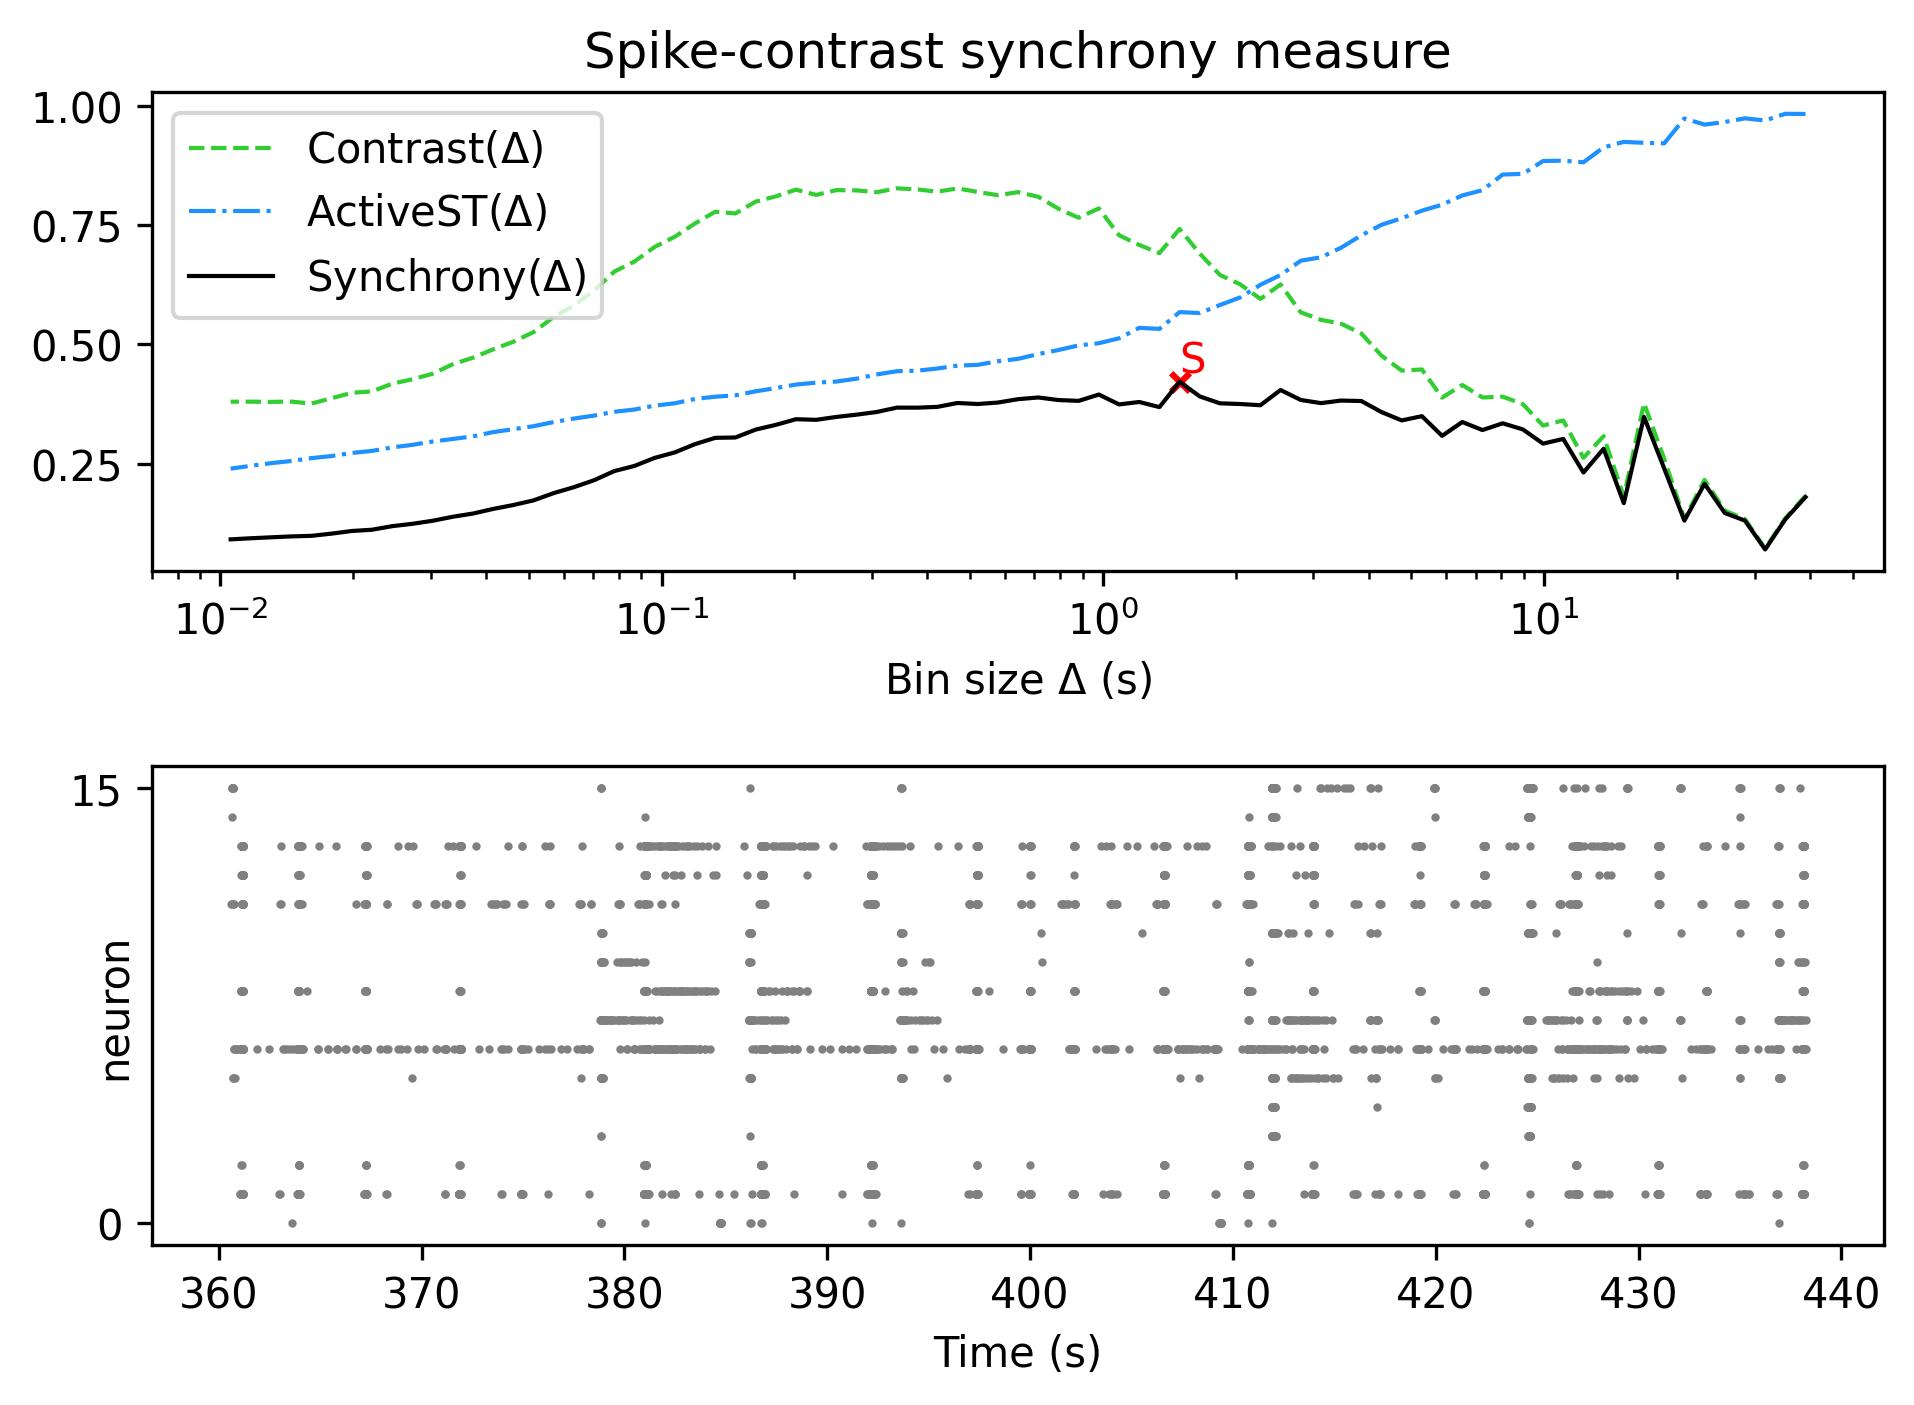

The table this chart was drawn from, first rows:
, Spike-contrast (39.125 s), Spike-contrast (35.212 s), Spike-contrast (31.691 s), Spike-contrast (28.522 s), Spike-contrast (25.67 s), Spike-contrast (23.103 s), Spike-contrast (20.793 s), Spike-contrast (18.713 s), Spike-contrast (16.842 s), Spike-contrast (15.158 s), Spike-contrast (13.642 s), Spike-contrast (12.278 s), Spike-contrast (11.05 s), Spike-contrast (9.945 s), Spike-contrast (8.951 s), Spike-contrast (8.055 s), Spike-contrast (7.25 s), Spike-contrast (6.525 s), Spike-contrast (5.872 s), Spike-contrast (5.285 s), Spike-contrast (4.757 s), Spike-contrast (4.281 s), Spike-contrast (3.853 s)
0, 0.1797, 0.133, 0.06965, 0.1302, 0.1463, 0.2075, 0.1303, 0.2398, 0.3481, 0.1669, 0.281, 0.2313, 0.3018, 0.2919, 0.3217, 0.3346, 0.3204, 0.3373, 0.3082, 0.3495, 0.3406, 0.3581, 0.3813
